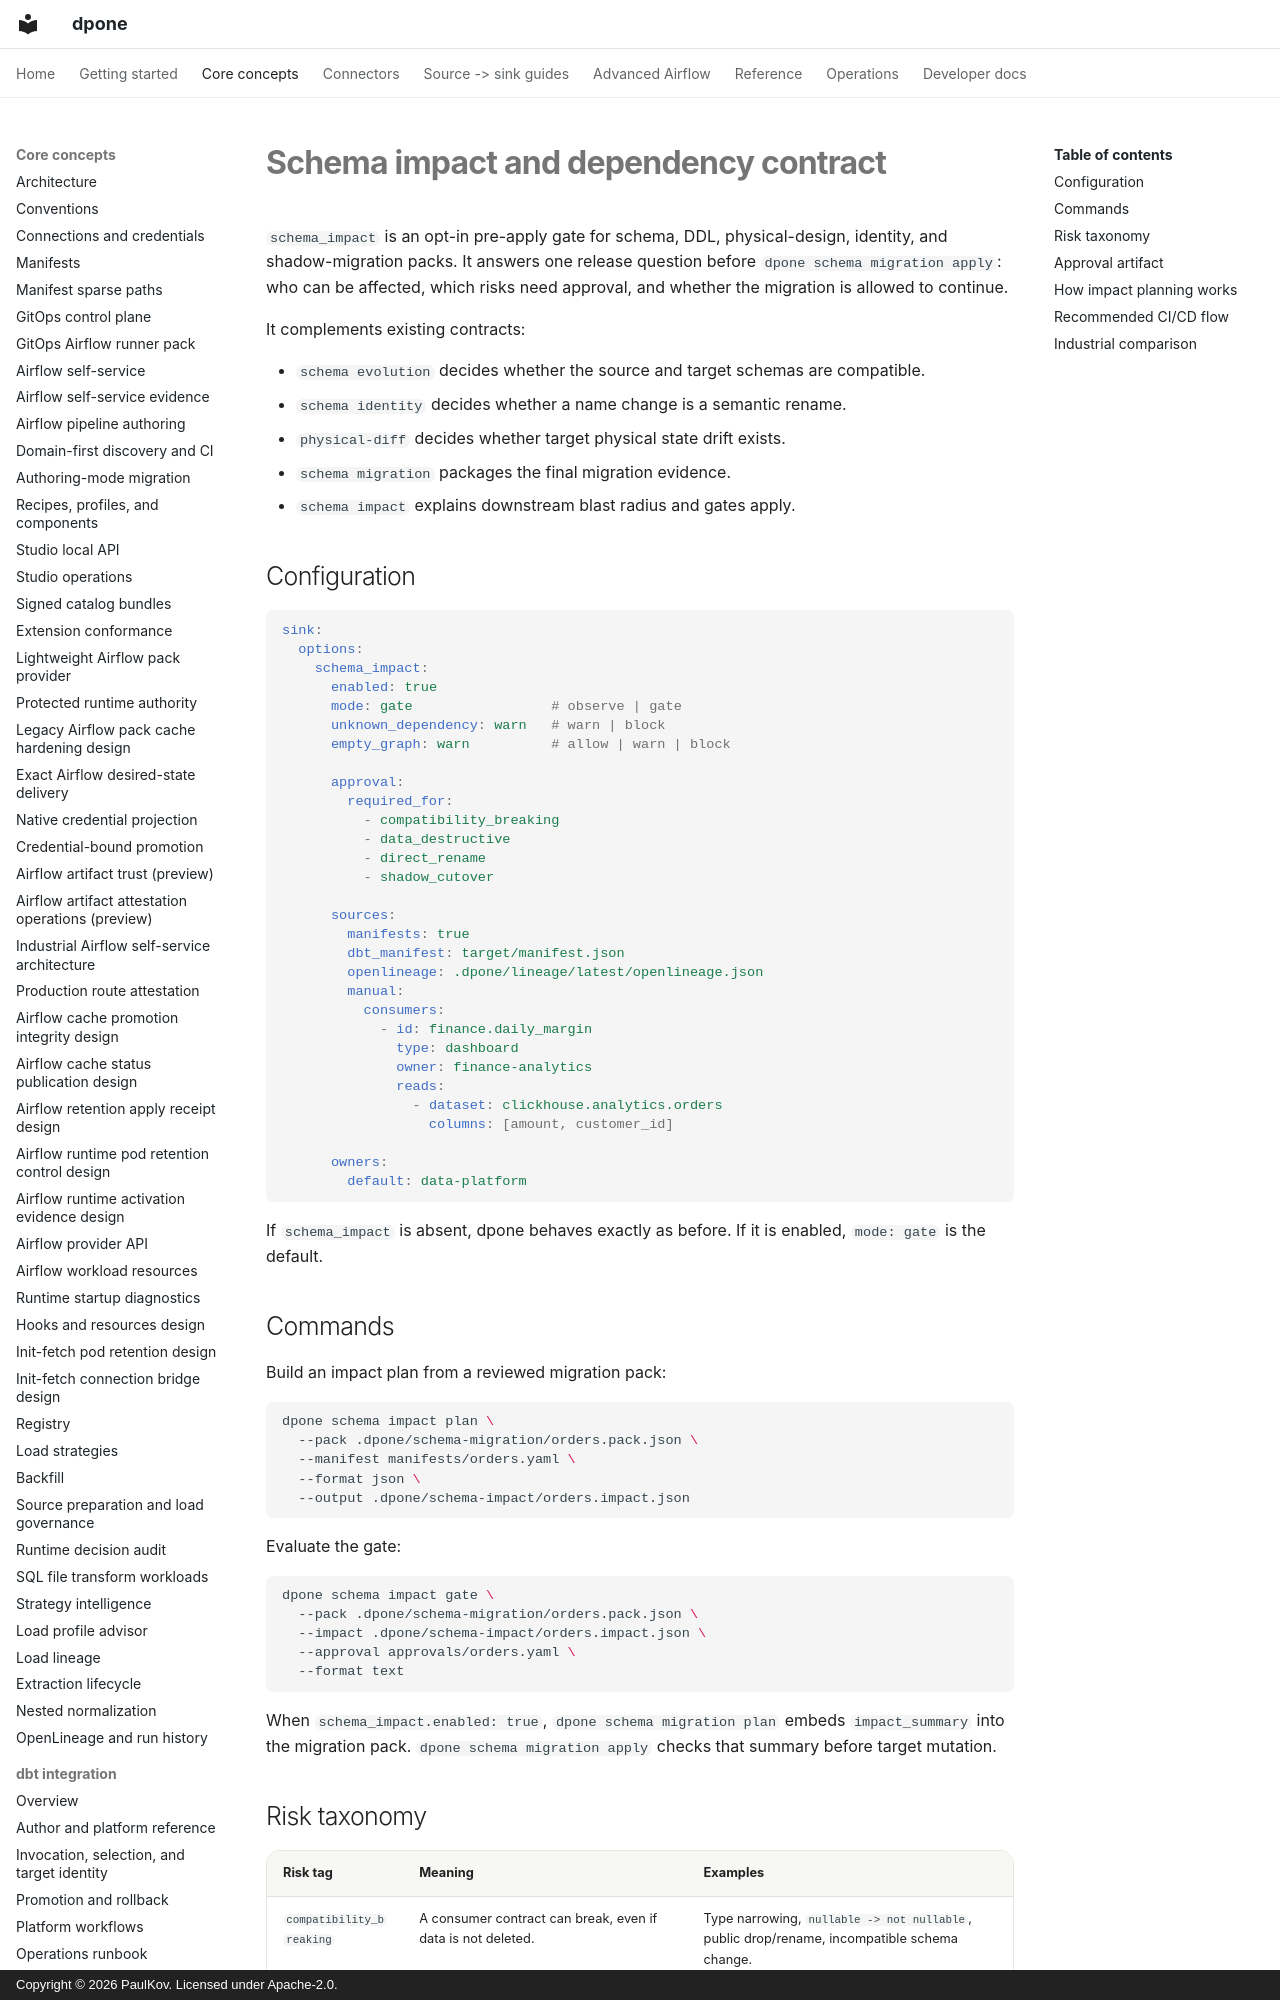

repository: PaulKov/dpone · page: schema-impact/index.html · generator: mkdocs · copyright: Copyright © 2026 PaulKov. Licensed under Apache-2.0.

# Schema impact and dependency contract

`schema_impact` is an opt-in pre-apply gate for schema, DDL, physical-design,
identity, and shadow-migration packs. It answers one release question before
`dpone schema migration apply`: who can be affected, which risks need approval,
and whether the migration is allowed to continue.

It complements existing contracts:

- `schema evolution` decides whether the source and target schemas are
  compatible.
- `schema identity` decides whether a name change is a semantic rename.
- `physical-diff` decides whether target physical state drift exists.
- `schema migration` packages the final migration evidence.
- `schema impact` explains downstream blast radius and gates apply.

## Configuration

```yaml
sink:
  options:
    schema_impact:
      enabled: true
      mode: gate                 # observe | gate
      unknown_dependency: warn   # warn | block
      empty_graph: warn          # allow | warn | block

      approval:
        required_for:
          - compatibility_breaking
          - data_destructive
          - direct_rename
          - shadow_cutover

      sources:
        manifests: true
        dbt_manifest: target/manifest.json
        openlineage: .dpone/lineage/latest/openlineage.json
        manual:
          consumers:
            - id: finance.daily_margin
              type: dashboard
              owner: finance-analytics
              reads:
                - dataset: clickhouse.analytics.orders
                  columns: [amount, customer_id]

      owners:
        default: data-platform
```

If `schema_impact` is absent, dpone behaves exactly as before. If it is enabled,
`mode: gate` is the default.

## Commands

Build an impact plan from a reviewed migration pack:

```bash
dpone schema impact plan \
  --pack .dpone/schema-migration/orders.pack.json \
  --manifest manifests/orders.yaml \
  --format json \
  --output .dpone/schema-impact/orders.impact.json
```

Evaluate the gate:

```bash
dpone schema impact gate \
  --pack .dpone/schema-migration/orders.pack.json \
  --impact .dpone/schema-impact/orders.impact.json \
  --approval approvals/orders.yaml \
  --format text
```

When `schema_impact.enabled: true`, `dpone schema migration plan` embeds
`impact_summary` into the migration pack. `dpone schema migration apply` checks
that summary before target mutation.
